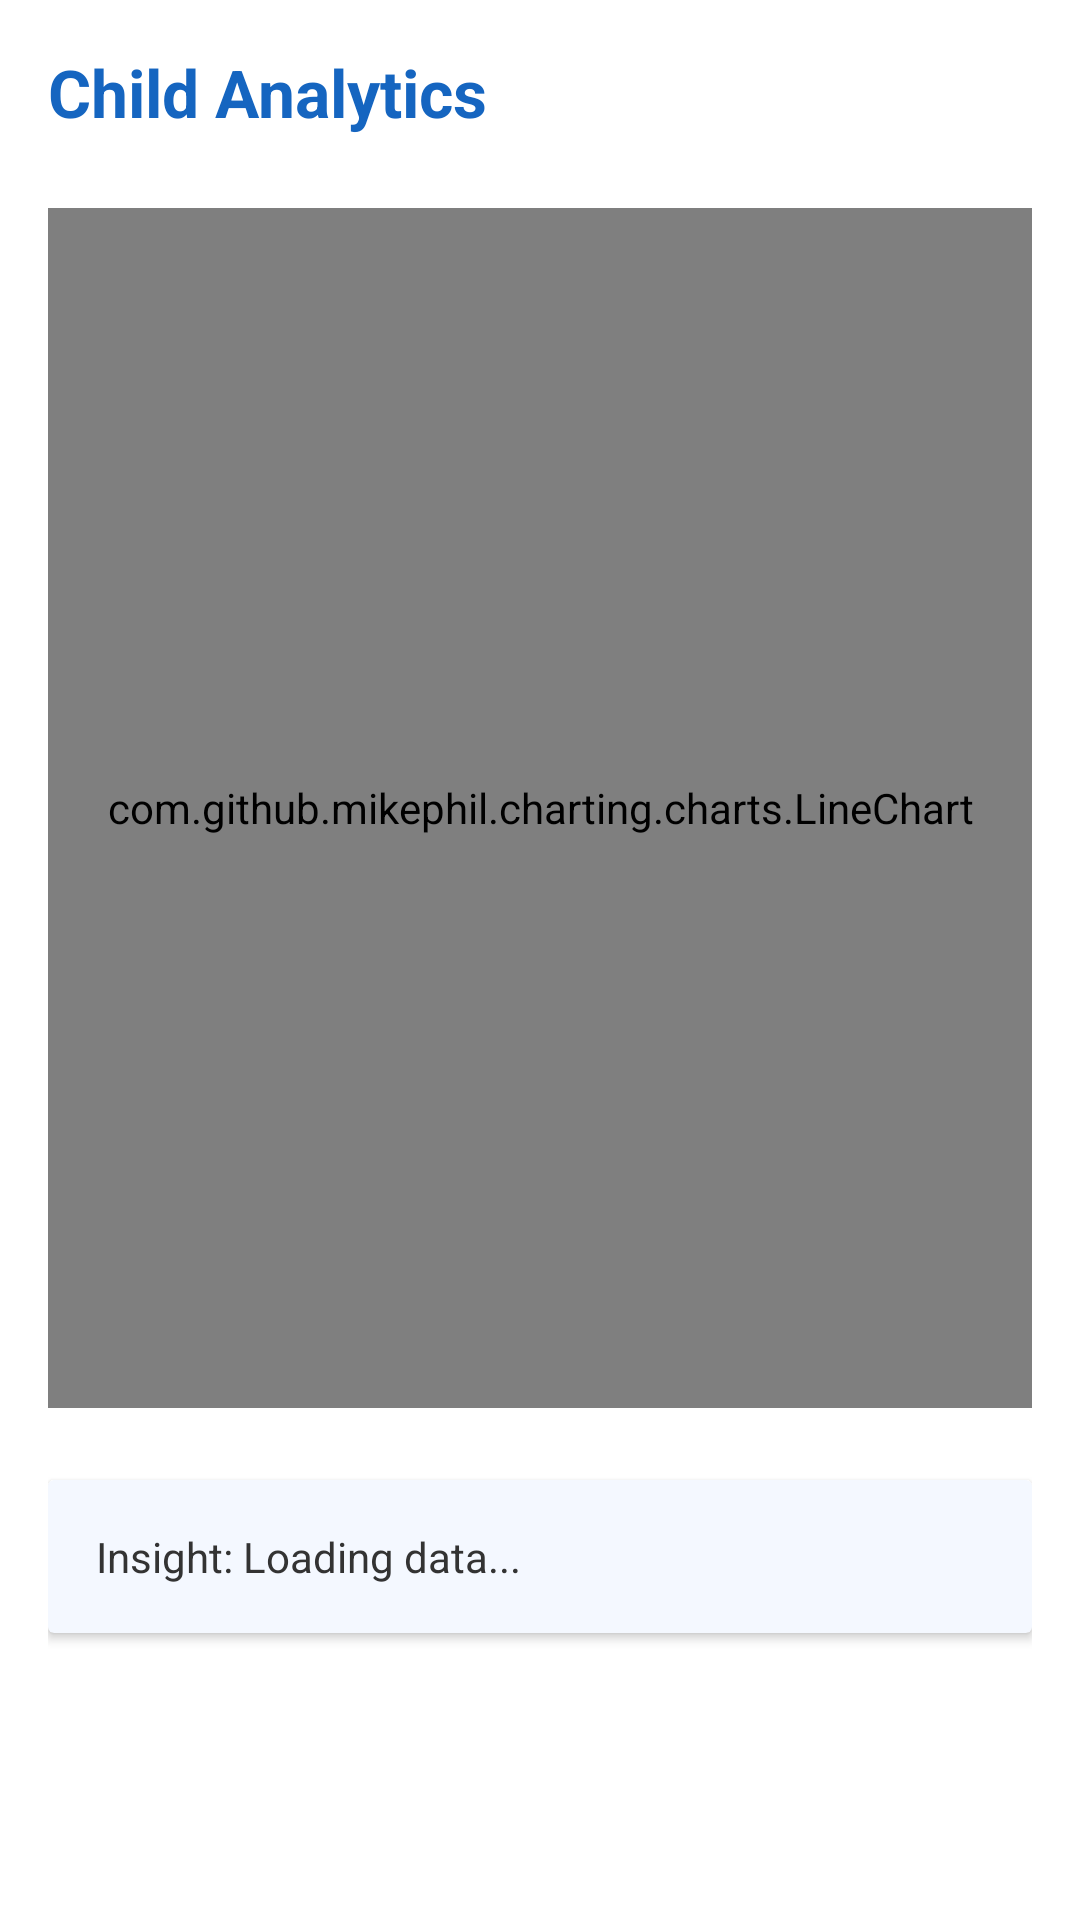

Android layout source for this screen:
<!-- AndroidManifest.xml: application theme Theme.GrowSureTech -->
<!-- res/layout/activity_parent_analytics.xml -->
<?xml version="1.0" encoding="utf-8"?>
<LinearLayout xmlns:android="http://schemas.android.com/apk/res/android"
    android:layout_width="match_parent"
    android:layout_height="match_parent"
    android:orientation="vertical"
    android:padding="16dp"
    android:background="#FFFFFF">

    
    <TextView
        android:id="@+id/tvAnalyticsTitle"
        android:layout_width="match_parent"
        android:layout_height="wrap_content"
        android:text="Child Analytics"
        android:textSize="22sp"
        android:textStyle="bold"
        android:textColor="#1565C0"
        android:layout_marginBottom="24dp"/>

    
    <com.github.mikephil.charting.charts.LineChart
        android:id="@+id/lineChart"
        android:layout_width="match_parent"
        android:layout_height="400dp" />

    
    <androidx.cardview.widget.CardView
        android:layout_width="match_parent"
        android:layout_height="wrap_content"
        android:layout_marginTop="24dp"
        android:backgroundTint="#F4F8FF"
        android:elevation="0dp">

        <TextView
            android:id="@+id/tvInsight"
            android:layout_width="match_parent"
            android:layout_height="wrap_content"
            android:padding="16dp"
            android:text="Insight: Loading data..."
            android:textSize="14sp"
            android:textColor="#333333" />
    </androidx.cardview.widget.CardView>

</LinearLayout>
<!-- resources referenced by this layout -->
<resources>
  <style name="Theme.GrowSureTech" parent="Base.Theme.GrowSureTech" />
  <style name="Base.Theme.GrowSureTech" parent="Theme.Material3.DayNight.NoActionBar">
          
          
      </style>
</resources>
